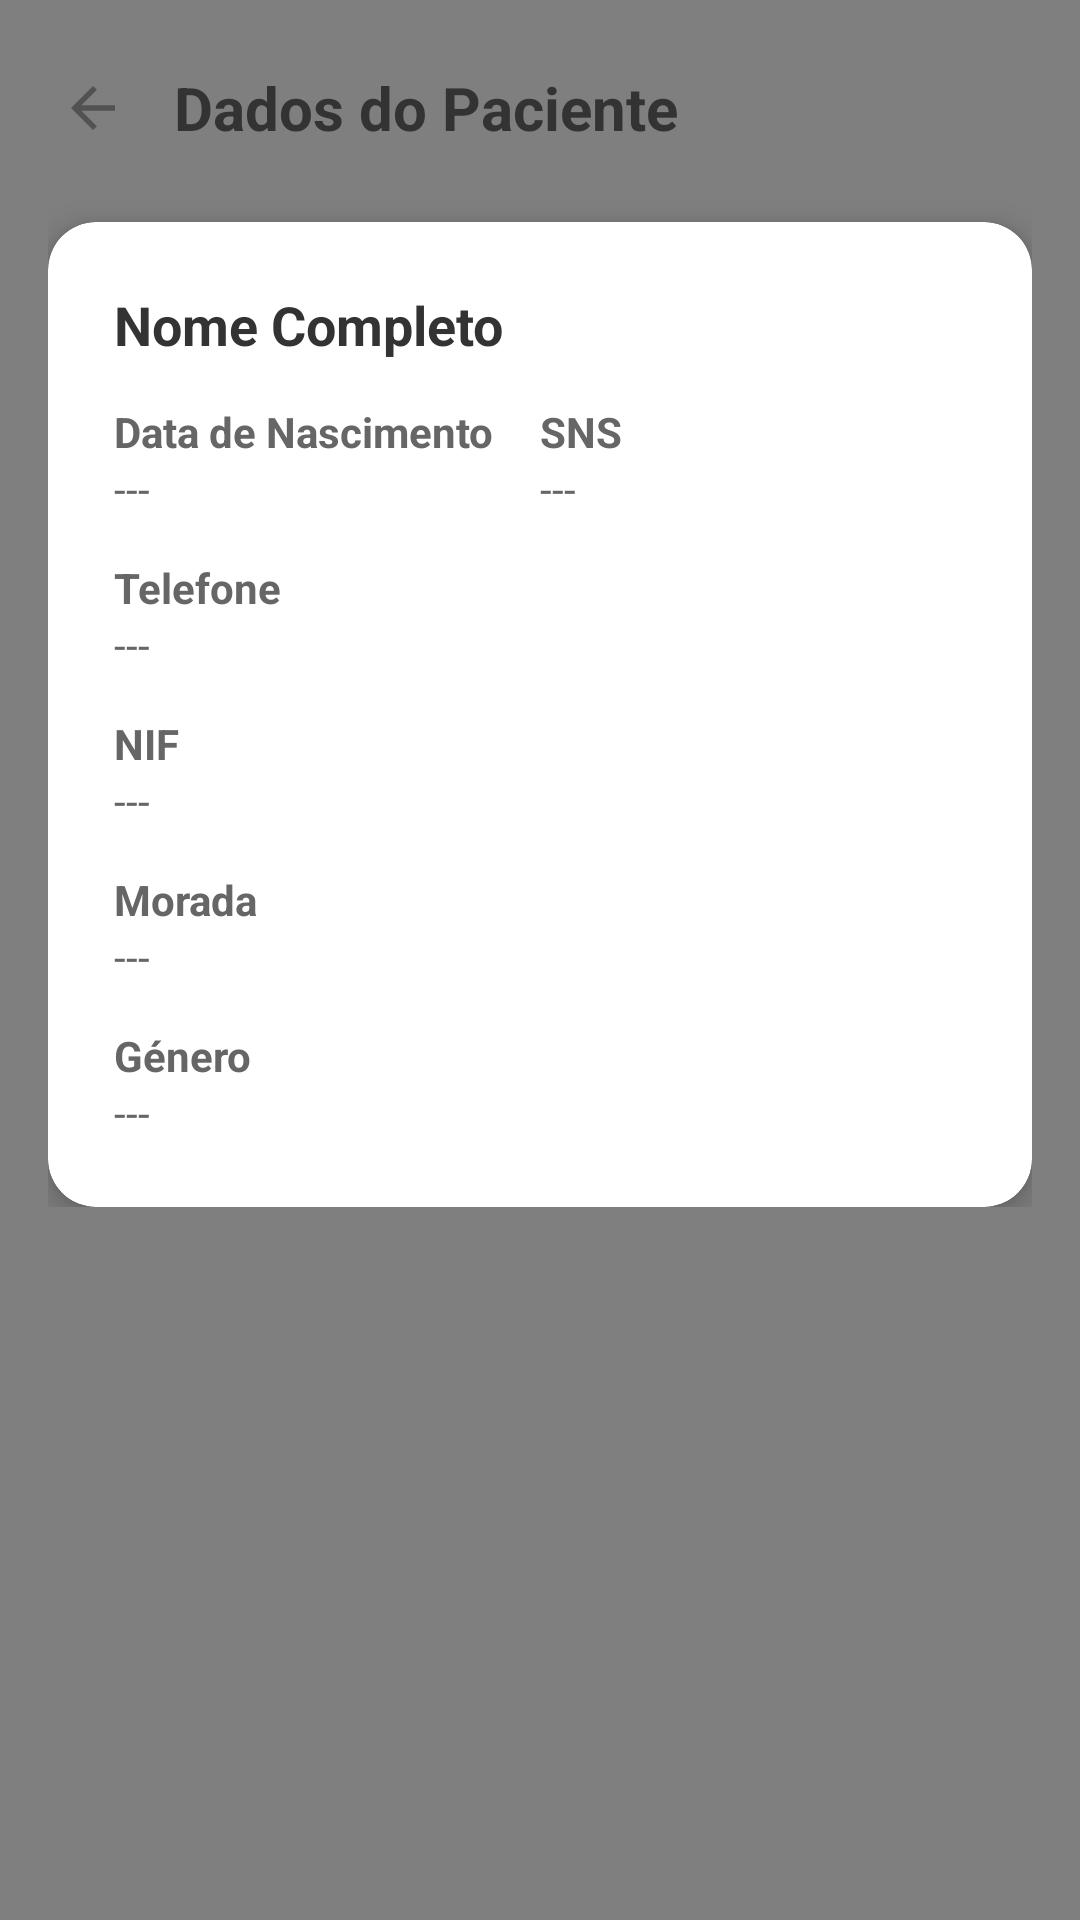

This screen was rendered from an Android layout file. Write that file and the resources it references.
<!-- AndroidManifest.xml: application theme Theme.EmergencySTS -->
<!-- res/layout/activity_detalhes_paciente.xml -->
<?xml version="1.0" encoding="utf-8"?>
<FrameLayout xmlns:android="http://schemas.android.com/apk/res/android"
    xmlns:app="http://schemas.android.com/apk/res-auto"
    android:layout_width="match_parent"
    android:layout_height="match_parent">

    <pt.ipleiria.estg.dei.emergencysts.GradientView
        android:layout_width="match_parent"
        android:layout_height="match_parent" />

    <ScrollView
        android:layout_width="match_parent"
        android:layout_height="match_parent"
        android:padding="16dp">

        <LinearLayout
            android:layout_width="match_parent"
            android:layout_height="wrap_content"
            android:orientation="vertical">

            <LinearLayout
                android:orientation="horizontal"
                android:layout_width="wrap_content"
                android:layout_height="wrap_content"
                android:gravity="center_vertical">

                <ImageView
                    android:id="@+id/btnBack"
                    android:src="@drawable/ic_voltaratras"
                    android:layout_width="30dp"
                    android:layout_height="40dp"
                    android:padding="4dp"
                    app:tint="@color/text_primary" />
                <TextView
                    android:text="Dados do Paciente"
                    android:textSize="20sp"
                    android:textStyle="bold"
                    android:textColor="@color/text_primary"
                    android:layout_marginStart="12dp"
                    android:layout_width="wrap_content"
                    android:layout_height="wrap_content" />
            </LinearLayout>

            <androidx.cardview.widget.CardView
                android:layout_width="match_parent"
                android:layout_height="wrap_content"
                app:cardCornerRadius="16dp"
                app:cardElevation="6dp"
                app:cardBackgroundColor="@color/bg_card"
                android:layout_marginTop="18dp">
                <LinearLayout
                    android:padding="22dp"
                    android:orientation="vertical"
                    android:layout_width="match_parent"
                    android:layout_height="wrap_content">

                    <TextView
                        android:id="@+id/tvNome"
                        android:text="Nome Completo"
                        android:textSize="18sp"
                        android:textStyle="bold"
                        android:textColor="@color/text_primary"
                        android:layout_width="wrap_content"
                        android:layout_height="wrap_content" />
                    <LinearLayout
                        android:layout_width="match_parent"
                        android:layout_height="wrap_content"
                        android:orientation="horizontal"
                        android:layout_marginTop="14dp">

                        <LinearLayout
                            android:orientation="vertical"
                            android:layout_weight="1"
                            android:layout_width="0dp"
                            android:layout_height="wrap_content">

                            <TextView
                                android:text="Data de Nascimento"
                                android:textStyle="bold"
                                android:textColor="@color/text_secondary"
                                android:textSize="14sp"
                                android:layout_width="wrap_content"
                                android:layout_height="wrap_content" />
                            <TextView
                                android:id="@+id/tvDataNasc"
                                android:text="---"
                                android:textSize="14sp"
                                android:textColor="@color/text_secondary"
                                android:layout_width="wrap_content"
                                android:layout_height="wrap_content" />
                        </LinearLayout>

                        <LinearLayout
                            android:orientation="vertical"
                            android:layout_weight="1"
                            android:layout_width="0dp"
                            android:layout_height="wrap_content">

                            <TextView
                                android:text="SNS"
                                android:textStyle="bold"
                                android:textColor="@color/text_secondary"
                                android:textSize="14sp"
                                android:layout_width="wrap_content"
                                android:layout_height="wrap_content" />

                            <TextView
                                android:id="@+id/tvSns"
                                android:text="---"
                                android:textSize="14sp"
                                android:textColor="@color/text_secondary"
                                android:layout_width="wrap_content"
                                android:layout_height="wrap_content" />
                        </LinearLayout>
                    </LinearLayout>

                    <TextView
                        android:layout_marginTop="14dp"
                        android:text="Telefone"
                        android:textStyle="bold"
                        android:textColor="@color/text_secondary"
                        android:textSize="14sp"
                        android:layout_width="wrap_content"
                        android:layout_height="wrap_content" />

                    <TextView
                        android:id="@+id/tvTelefone"
                        android:text="---"
                        android:textSize="14sp"
                        android:textColor="@color/text_secondary"
                        android:layout_width="wrap_content"
                        android:layout_height="wrap_content" />

                    <TextView
                        android:layout_marginTop="14dp"
                        android:text="NIF"
                        android:textStyle="bold"
                        android:textColor="@color/text_secondary"
                        android:textSize="14sp"
                        android:layout_width="wrap_content"
                        android:layout_height="wrap_content" />

                    <TextView
                        android:id="@+id/tvNif"
                        android:text="---"
                        android:textSize="14sp"
                        android:textColor="@color/text_secondary"
                        android:layout_width="wrap_content"
                        android:layout_height="wrap_content" />

                    <TextView
                        android:layout_marginTop="14dp"
                        android:text="Morada"
                        android:textStyle="bold"
                        android:textColor="@color/text_secondary"
                        android:textSize="14sp"
                        android:layout_width="wrap_content"
                        android:layout_height="wrap_content" />

                    <TextView
                        android:id="@+id/tvMorada"
                        android:text="---"
                        android:textSize="14sp"
                        android:textColor="@color/text_secondary"
                        android:layout_width="wrap_content"
                        android:layout_height="wrap_content" />

                    <TextView
                        android:layout_marginTop="14dp"
                        android:text="Género"
                        android:textStyle="bold"
                        android:textColor="@color/text_secondary"
                        android:textSize="14sp"
                        android:layout_width="wrap_content"
                        android:layout_height="wrap_content" />

                    <TextView
                        android:id="@+id/tvGenero"
                        android:text="---"
                        android:textSize="14sp"
                        android:textColor="@color/text_secondary"
                        android:layout_width="wrap_content"
                        android:layout_height="wrap_content" />

                </LinearLayout>

            </androidx.cardview.widget.CardView>

        </LinearLayout>

    </ScrollView>

</FrameLayout>
<!-- resources referenced by this layout -->
<resources>
  <color name="bg_card">#FFFFFF</color>
  <color name="text_primary">#333333</color>
  <color name="text_secondary">#666666</color>
  <!-- drawable ic_voltaratras (drawable-anydpi) -->
  <vector xmlns:android="http://schemas.android.com/apk/res/android"
      android:width="24dp"
      android:height="24dp"
      android:viewportWidth="960"
      android:viewportHeight="960"
      android:tint="#333333"
      android:alpha="0.6"
      android:autoMirrored="true">
    <path
        android:fillColor="@android:color/white"
        android:pathData="M313,520L537,744L480,800L160,480L480,160L537,216L313,440L800,440L800,520L313,520Z"/>
  </vector>
  <style name="Theme.EmergencySTS" parent="Base.Theme.EmergencySTS" />
  <style name="Base.Theme.EmergencySTS" parent="Theme.Material3.DayNight.NoActionBar">
          
          <item name="android:windowActionBar">false</item>
          <item name="android:windowNoTitle">true</item>
  
          
          <item name="colorPrimary">@color/green_700</item>
          <item name="colorOnPrimary">@android:color/white</item>
      </style>
  <color name="green_700">#009E4D</color>
</resources>
